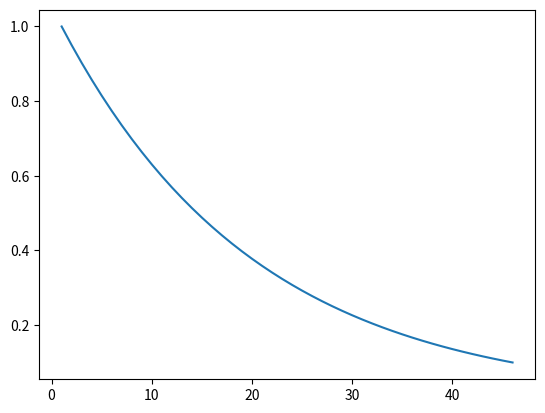

Write the Python code that produced this figure.
# Testing gym

# # import gym
# env = gym.make('CartPole-v0')
# env.reset()
# for _ in range(1000):
#     env.render()
#     env.step(env.action_space.sample()) # take a random action

# WORKS

# Testing retro-gym

# import retro
# def main():
#     env = retro.make(game='Airstriker-Genesis', state='Level1')
#     obs = env.reset()
#     while True:
#         obs, rew, done, info = env.step(env.action_space.sample())
#         env.render()
#         if done:
#             obs = env.reset()
# if __name__ == '__main__':
#     main()

# WORKS
# Can get a "Universe" set of games now from various console systems

import matplotlib.pyplot as plt
a = 0.95
b = 1
count = 1
x = []
x.append(count)
y = []
y.append(b)
while True:
    b = b * a
    count += 1

    x.append(count)
    y.append(b)

    # print("b = ", b, " COUNT ", count)
    if b <= 0.1:
        break

plt.plot(x, y)
plt.show()



# from collections import deque
# memory = deque(maxlen=3)
# memory.append([1, 2, 3, 4])
# memory.append([5, 6, 7, 8])
# memory.append([9, 10, 11, 12])
# memory.append([13, 14, 15, 16])
# for memory_i in range(3):
#     _, b, _, _ = memory[-(memory_i + 1)]
#     # b = memory[-(memory_i + 1)
#     print("b = ", b, " at memory position = ", memory_i)


# a = [1, 2, 3]
# a.pop(0)
# a.append(4)
# print(a)


# a = [[0]*5]*2
# a.append([1,1,1,1,1])
# print(a)




# for i in range(10):
#     print(i)




# import numpy as np
# import matplotlib.pyplot as plt
# from matplotlib.ticker import MaxNLocator
# from collections import namedtuple

# n_groups = 3

# agent_wins = (20, 35, 30)
# agent_zero = ()
# for i in range(len(agent_wins)):
#     agent_zero = agent_zero + (0,)

# random_wins = (25, 32, 34)
# random_zero = ()
# for i in range(len(random_wins)):
#     random_zero = random_zero + (0,)

# fig, ax = plt.subplots()

# index = np.arange(n_groups)
# bar_width = 0.35

# opacity = 0.4
# error_config = {'ecolor': '0.3'}

# rects1 = ax.bar(index, agent_wins, bar_width,
#                 alpha=opacity, color='b',
#                 yerr=agent_zero, error_kw=error_config,
#                 label='Agent Wins')

# rects2 = ax.bar(index + bar_width, random_wins, bar_width,
#                 alpha=opacity, color='r',
#                 yerr=random_zero, error_kw=error_config,
#                 label='Random Wins')

# ax.set_xlabel('Characters')
# ax.set_ylabel('Matches Won')
# ax.set_title('Comparison between Trained Agent Vs Random Agent')
# ax.set_xticks(index + bar_width / 2)
# ax.set_xticklabels(('Guile', 'Ken', 'Chun-Li'))
# ax.legend()

# fig.tight_layout()
# plt.show()
